Run: headless pygame with SDL's dummy video driver; simulated clock (each Clock.tick advances the game by its frame time, no real sleeping); random seed 0; keys injected as events and as key.get_pressed() state; no mouse input.
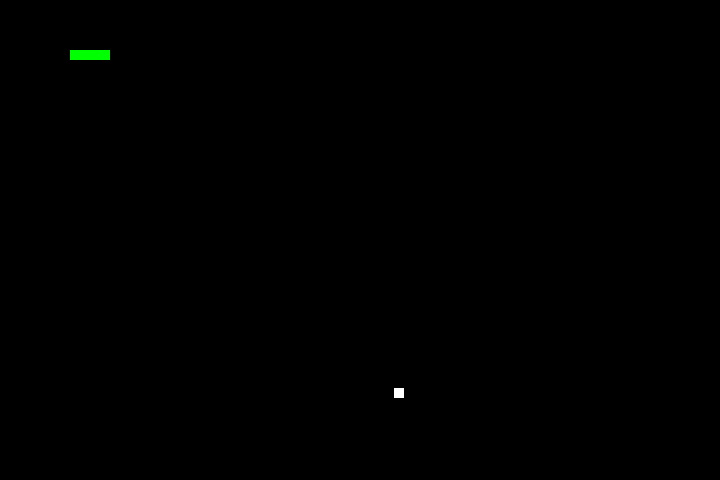
Frame 1 of 4 · flips 1–60 · no input
Frame 2 of 4 · flips 61–180 · tapped SPACE, RETURN · held RIGHT (→), D · screen unchanged from frame 1, image omitted
Frame 3 of 4 · flips 181–300 · held DOWN (↓), S · screen unchanged from frame 2, image omitted
Frame 4 of 4 · flips 301–420 · held LEFT (←), A, UP (↑), W · screen unchanged from frame 3, image omitted

The pygame program that drew these frames:

import pygame
import sys
import random

# Initialisation de Pygame
pygame.init()

# Définir le titre de la fenêtre
pygame.display.set_caption('Snake')

# Définir la taille de la fenêtre
window_x = 720
window_y = 480

# Initialisation de la fenêtre de jeu
screen = pygame.display.set_mode((window_x, window_y))

# Définir la position par défaut du serpent
snake_position = [100, 50]
# Définir les 4 premiers blocs du corps du serpent
snake_body = [[100, 50],
              [90, 50],
              [80, 50],
              [70, 50]]
# La position des fruits
apple_position = [random.randint(0, window_x), random.randint(0, window_y)]


def show_score(color):
    score_font = pygame.font.SysFont('Arial', 60)
    score_surface = score_font.render("Score: ", True, color)
    score_rect = score_surface.get_rect()
    screen.blit(score_surface, score_rect)


while True:
    for pos in snake_body:
        pygame.draw.rect(screen, (0, 255, 0), pygame.Rect(pos[0], pos[1], 10, 10))
    pygame.draw.rect(screen, (255, 255, 255), pygame.Rect(apple_position[0], apple_position[1], 10, 10))

    for event in pygame.event.get():
        if event.type == pygame.QUIT:
            pygame.quit()
            sys.exit()
    pygame.display.flip()   # Mise à jour du contenu de l'écran
